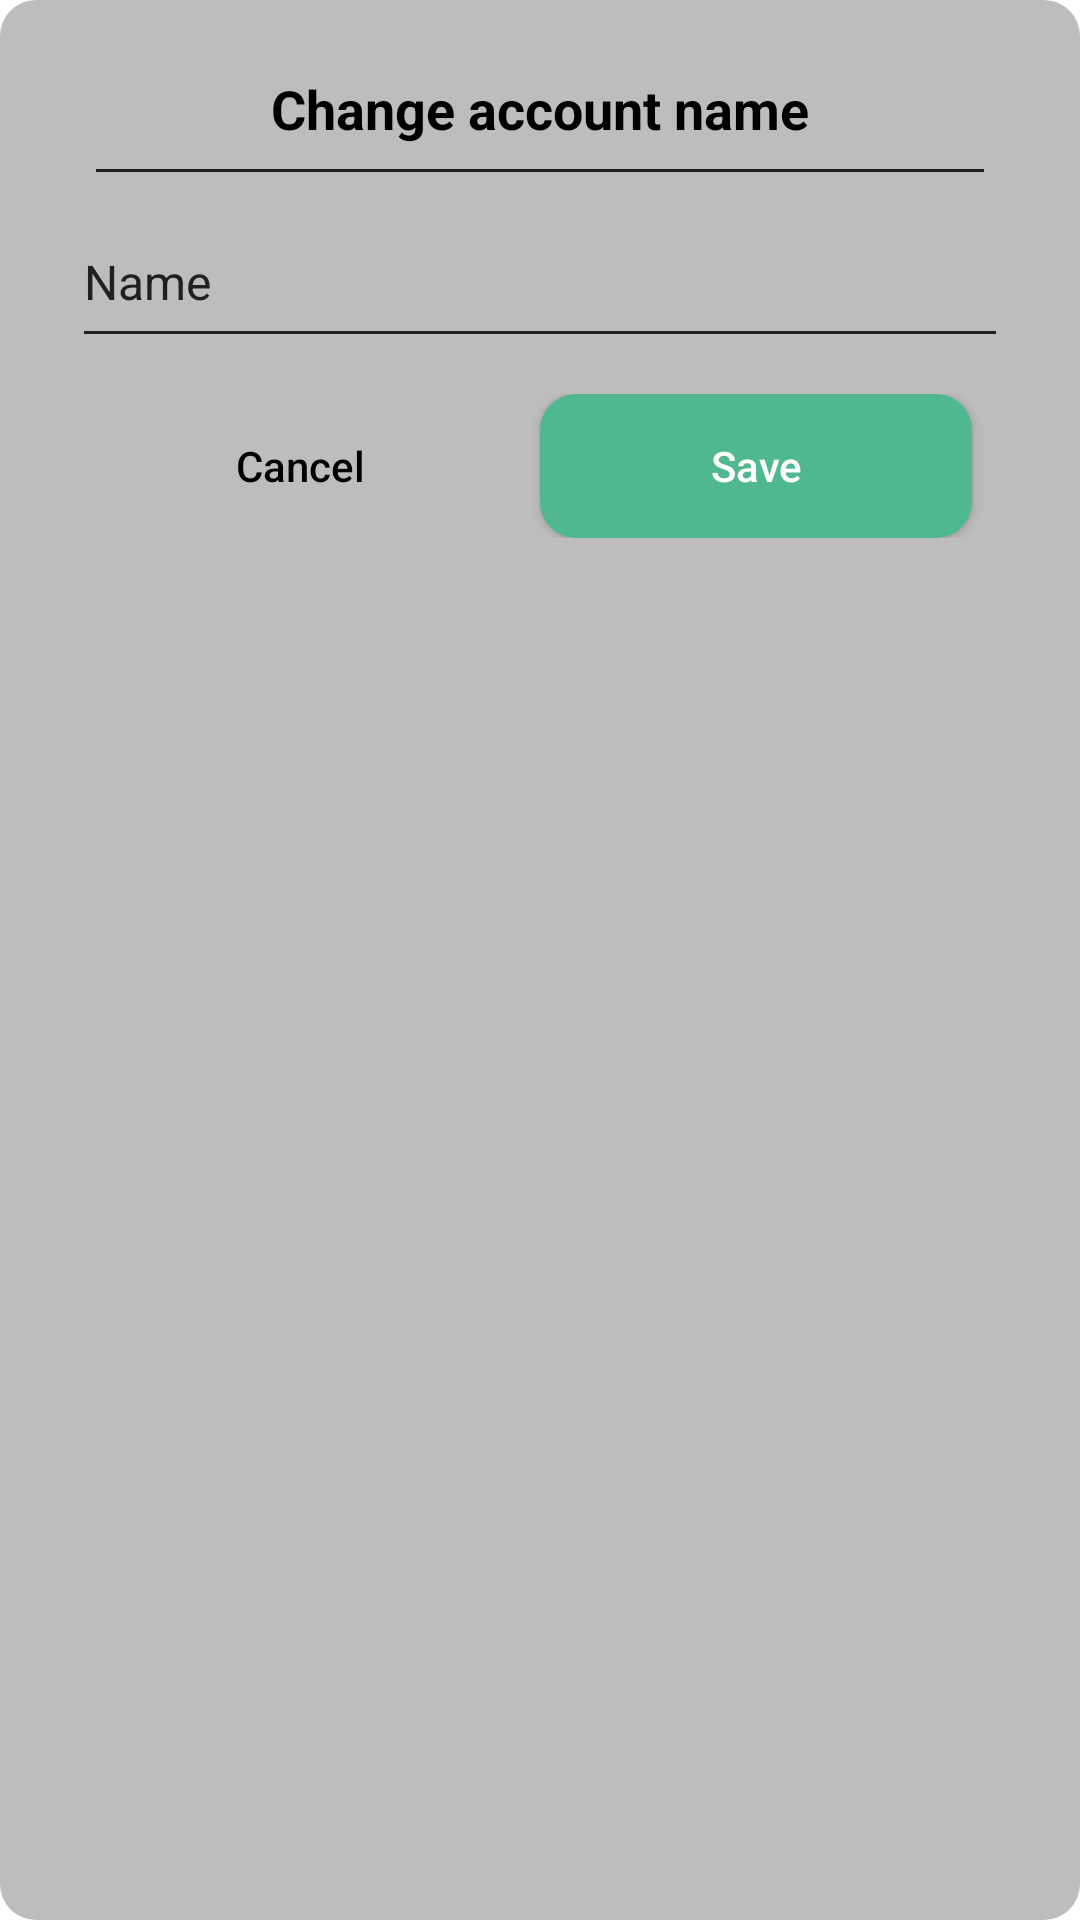

Produce the Android XML layout that renders to this screen, including the resource entries it uses.
<!-- AndroidManifest.xml: application theme Theme.BookApp -->
<!-- res/layout/dialog_change_name.xml -->
<?xml version="1.0" encoding="utf-8"?>
<LinearLayout xmlns:android="http://schemas.android.com/apk/res/android"
    xmlns:tools="http://schemas.android.com/tools"
    android:layout_width="300dp"
    android:layout_height="wrap_content"
    android:layout_gravity="center"
    android:background="@drawable/bg_dialog_shape"
    android:orientation="vertical"
    android:padding="24dp">


    <TextView
        android:layout_width="wrap_content"
        android:layout_height="wrap_content"
        android:layout_gravity="center_horizontal"
        android:layout_marginBottom="8dp"
        android:text="@string/change_account_name"
        android:textSize="18sp"
        android:textColor="@color/black"
        android:textStyle="bold" />

    <View
        android:layout_width="wrap_content"
        android:layout_height="1dp"
        android:layout_marginHorizontal="8dp"
        android:background="@color/hint_color" />


    <EditText
        android:id="@+id/ed_name"
        android:layout_width="match_parent"
        android:layout_height="54dp"
        android:layout_marginVertical="8dp"
        android:backgroundTint="@color/hint_color"
        android:hint="@string/name"
        android:importantForAutofill="no"
        android:inputType="text"
        android:textColor="@color/white"
        android:textColorHint="@color/hint_color"
        android:textSize="16sp"
        tools:ignore="LabelFor" />


    <LinearLayout
        android:layout_width="match_parent"
        android:layout_height="wrap_content"
        android:padding="4dp">

        <androidx.appcompat.widget.AppCompatButton
            android:id="@+id/btn_cancel"
            style="@style/Widget.AppCompat.Button.Borderless"
            android:layout_width="0dp"
            android:layout_height="wrap_content"
            android:layout_marginEnd="8dp"
            android:layout_weight="1"
            android:text="@string/cancel"
            android:textAllCaps="false"
            android:textColor="@color/black" />

        <androidx.appcompat.widget.AppCompatButton
            android:id="@+id/btn_edit"
            android:layout_width="0dp"
            android:layout_height="wrap_content"
            android:layout_marginEnd="8dp"
            android:layout_weight="1"
            android:background="@drawable/bg_btn_app"
            android:text="@string/save"
            android:textAllCaps="false"
            android:textColor="@color/white" />
    </LinearLayout>

</LinearLayout>
<!-- resources referenced by this layout -->
<resources>
  <color name="black">#FF000000</color>
  <color name="hint_color">#202020</color>
  <color name="white">#FFFFFFFF</color>
  <!-- drawable bg_btn_app (drawable) -->
  <?xml version="1.0" encoding="utf-8"?>
  <selector xmlns:android="http://schemas.android.com/apk/res/android">
      <item android:state_pressed="true">
          <shape android:shape="rectangle">
              <corners android:radius="12dp"/>
              <solid android:color="@color/app_color_pressed"/>
          </shape>
      </item>
  
      <item android:state_pressed="false">
          <shape android:shape="rectangle">
              <corners android:radius="12dp"/>
              <solid android:color="@color/app_color"/>
          </shape>
      </item>
  </selector>
  <!-- drawable bg_dialog_shape (drawable-v24) -->
  <?xml version="1.0" encoding="utf-8"?>
  <shape xmlns:android="http://schemas.android.com/apk/res/android">
      <solid android:color="#BDBDBD" />
      <corners android:radius="12dp" />
  </shape>
  <string name="cancel">Cancel</string>
  <string name="change_account_name">Change account name</string>
  <string name="name">Name</string>
  <string name="save">Save</string>
  <style name="Theme.BookApp" parent="Theme.MaterialComponents.Light.NoActionBar">
          
          <item name="colorPrimary">@color/white</item>
          <item name="colorPrimaryVariant">@color/white</item>
          <item name="colorOnPrimary">@color/white</item>
          
          <item name="colorSecondary">@color/app_color</item>
          <item name="colorSecondaryVariant">@color/teal_700</item>
          <item name="colorOnSecondary">@color/black</item>
          <item name="android:windowBackground">@color/white</item>
          <item name="android:navigationBarColor">@color/black</item>
          <item name="android:textColor">@color/black</item>
          <item name="android:textColorHint">@color/hint_color</item>
          
          <item name="android:statusBarColor">@color/app_color</item>
          <item name="android:windowLightStatusBar">true</item>
          
      </style>
  <color name="app_color_pressed">#50B890</color>
  <color name="app_color">#50B890</color>
  <color name="teal_700">#FF018786</color>
</resources>
